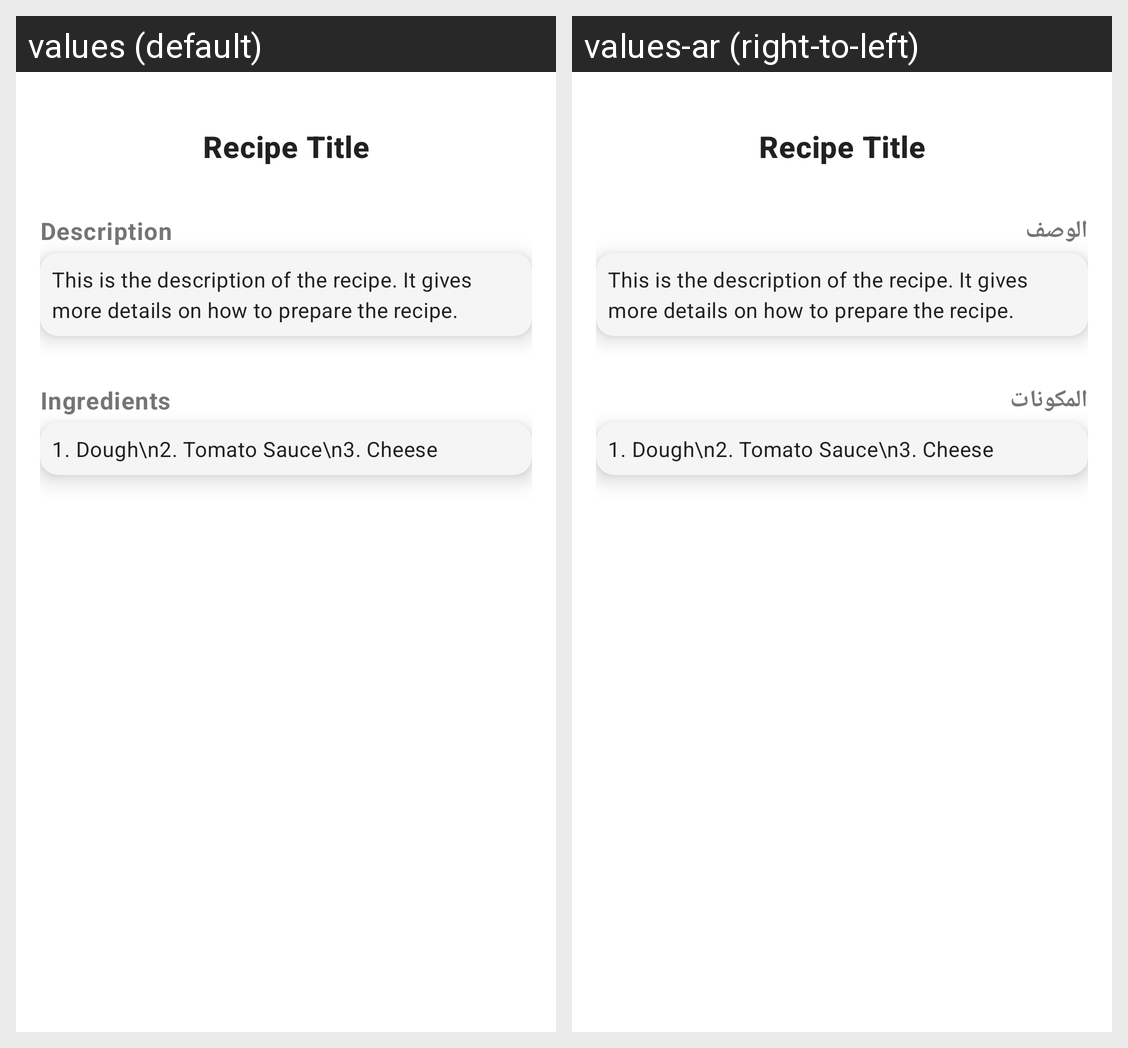

The same Android screen rendered under two of its app's locales, left to right. List the strings drawn on it with the default value and each locale's translation.
Android screen res/layout/activity_recipe_detail.xml rendered under 2 locales, left to right: values (default), values-ar (right-to-left). Device: Nexus 5 (rendered at 1080×1920; each locale shown at half size, 540×960, under a caption strip naming it); theme Theme.RecipeApp.
Strings drawn on this screen, with the default value and each locale's value (text and hints the layout hard-codes, and strings that could not be matched under every locale, appear in the picture but are not listed):

description
  values: Description
  values-ar: الوصف

ingredients
  values: Ingredients
  values-ar: المكونات
